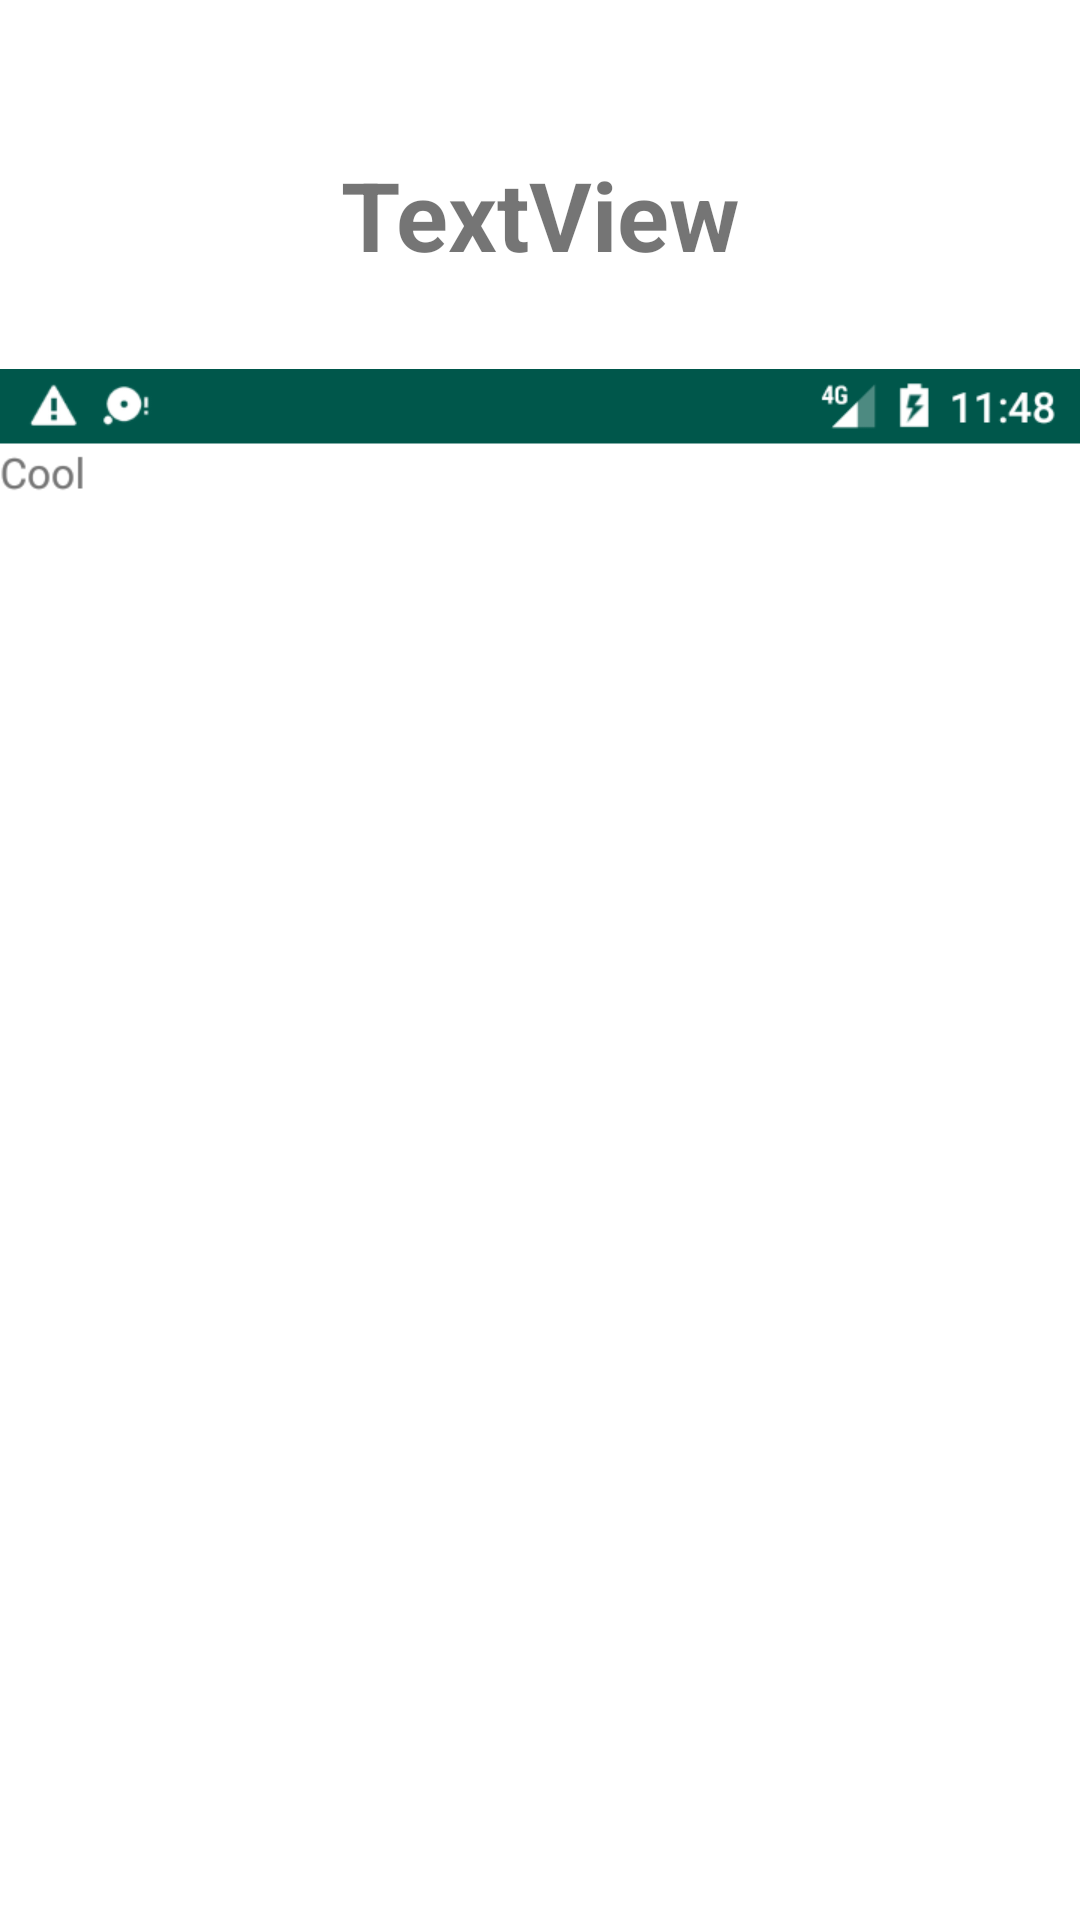

Layout XML and referenced resources for this Android screen:
<!-- AndroidManifest.xml: application theme Theme.Parenthood -->
<!-- res/layout/fragment_onboarding_one.xml -->
<?xml version="1.0" encoding="utf-8"?>
<ScrollView
    xmlns:android="http://schemas.android.com/apk/res/android"
    xmlns:app="http://schemas.android.com/apk/res-auto"
    xmlns:tools="http://schemas.android.com/tools"
    android:layout_width="match_parent"
    android:layout_height="match_parent">

<androidx.constraintlayout.widget.ConstraintLayout
    android:layout_width="match_parent"
    android:layout_height="match_parent"
    tools:context=".ui.fragment.OnboardingOneFragment">

    <TextView
        android:id="@+id/tv_caption"
        android:layout_width="wrap_content"
        android:layout_height="wrap_content"
        android:layout_marginTop="50dp"
        android:text="TextView"
        android:textSize="32sp"
        android:textStyle="bold"
        app:layout_constraintEnd_toEndOf="parent"
        app:layout_constraintStart_toStartOf="parent"
        app:layout_constraintTop_toTopOf="parent" />

    <ImageView
        android:id="@+id/img_screenshot"
        android:layout_width="match_parent"
        android:layout_height="wrap_content"
        android:src="@drawable/s2"

        app:layout_constraintBottom_toBottomOf="parent"
        app:layout_constraintEnd_toEndOf="parent"
        app:layout_constraintStart_toStartOf="parent"
        app:layout_constraintTop_toBottomOf="@+id/tv_caption" />
</androidx.constraintlayout.widget.ConstraintLayout>

</ScrollView>
<!-- resources referenced by this layout -->
<resources>
  <!-- drawable s2: png bitmap (drawable-hdpi, 8705 bytes) -->
  <style name="Theme.Parenthood" parent="Theme.MaterialComponents.Light">
          <item name="colorPrimary">@color/colorPrimary</item>
          <item name="colorPrimaryDark">@color/colorPrimaryDark</item>
          <item name="colorAccent">@color/colorAccent</item>
      </style>
  <color name="colorPrimary">#008577</color>
  <color name="colorPrimaryDark">#00574B</color>
  <color name="colorAccent">#D81B60</color>
</resources>
